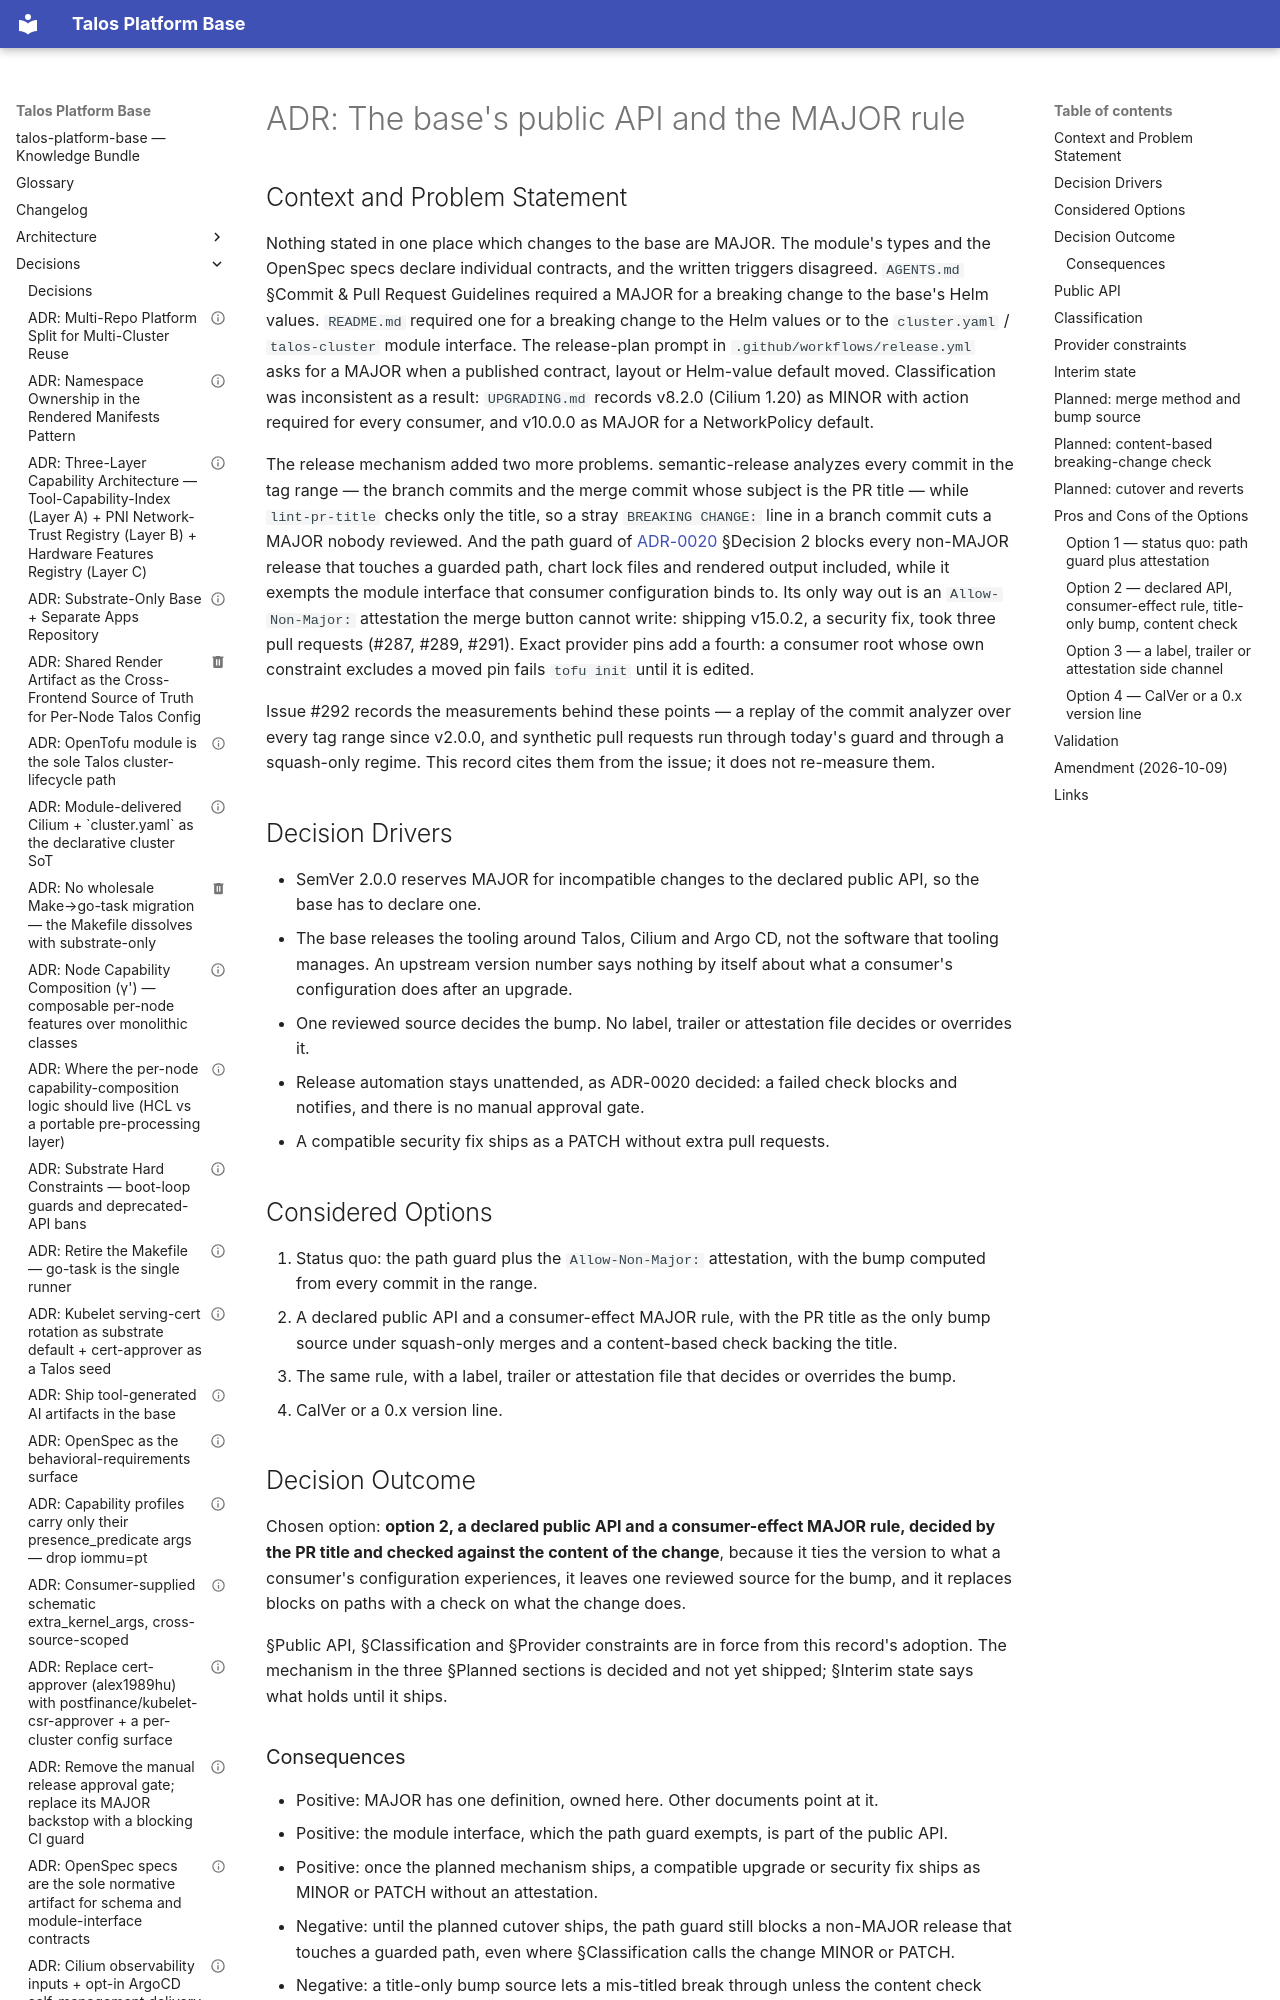

repository: Nosmoht/talos-platform-base · page: decisions/0029-public-api-and-major-rule/index.html · generator: mkdocs

---
type: decision
title: "ADR: The base's public API and the MAJOR rule"
description: "Declares the base's public API and defines a MAJOR release as one after which configuration a consumer wrote fails, or silently changes its effect; an upstream version number is never MAJOR by itself. Decides the provider-constraint form and a squash-only release mechanism whose PR title is the only bump source; the content-based breaking-change check it first planned is withdrawn."
status: stable
id: base:public-api-and-major-rule
decided: "2026-10-09T00:00:00Z"
deciders:
  - platform-maintainer
consulted: []
informed: []
supersedes:
  - "/decisions/0020-automated-release-no-approval-gate.md §Context MAJOR-vs-MINOR framing and §Consequences surface-set carve-out (now); §Decision 2, §Decision 3 and the merge-commit-only premise of §Amendment (2026-08-25), §Amendment (2026-08-31) and §Amendment (2026-08-31, second) (when the planned cutover ships)"
  - "/decisions/0027-talos-provider-prerelease-pin.md §Follow-up 2026-10-03 (exact stable pin), in force until the planned provider range ships"
superseded_by: []
related:
  - /decisions/0020-automated-release-no-approval-gate.md
  - /decisions/0022-cilium-observability-and-argocd-self-management.md
  - /decisions/0026-machine-config-apply-mode.md
  - /decisions/0027-talos-provider-prerelease-pin.md
  - /decisions/0028-consumer-free-helm-value-surface.md
tags: [adr, release, versioning, public-api]
---

# ADR: The base's public API and the MAJOR rule

## Context and Problem Statement

Nothing stated in one place which changes to the base are MAJOR. The module's
types and the OpenSpec specs declare individual contracts, and the written
triggers disagreed. `AGENTS.md` §Commit & Pull Request Guidelines required a
MAJOR for a breaking change to the base's Helm values. `README.md` required one
for a breaking change to the Helm values or to the `cluster.yaml` /
`talos-cluster` module interface. The release-plan prompt in
`.github/workflows/release.yml` asks for a MAJOR when a published contract,
layout or Helm-value default moved. Classification was inconsistent as a
result: `UPGRADING.md` records v8.2.0 (Cilium 1.20) as MINOR with action
required for every consumer, and v10.0.0 as MAJOR for a NetworkPolicy default.

The release mechanism added two more problems. semantic-release analyzes every
commit in the tag range — the branch commits and the merge commit whose subject
is the PR title — while `lint-pr-title` checks only the title, so a stray
`BREAKING CHANGE:` line in a branch commit cuts a MAJOR nobody reviewed. And the
path guard of [ADR-0020](0020-automated-release-no-approval-gate.md) §Decision 2
blocks every non-MAJOR release that touches a guarded path, chart lock files and
rendered output included, while it exempts the module interface that consumer
configuration binds to. Its only way out is an `Allow-Non-Major:` attestation
the merge button cannot write: shipping v15.0.2, a security fix, took three
pull requests (#287, #289, #291). Exact provider pins add a fourth: a consumer
root whose own constraint excludes a moved pin fails `tofu init` until it is
edited.

Issue #292 records the measurements behind these points — a replay of the
commit analyzer over every tag range since v2.0.0, and synthetic pull requests
run through today's guard and through a squash-only regime. This record cites
them from the issue; it does not re-measure them.

## Decision Drivers

- SemVer 2.0.0 reserves MAJOR for incompatible changes to the declared public
  API, so the base has to declare one.
- The base releases the tooling around Talos, Cilium and Argo CD, not the
  software that tooling manages. An upstream version number says nothing by
  itself about what a consumer's configuration does after an upgrade.
- One reviewed source decides the bump. No label, trailer or attestation file
  decides or overrides it.
- Release automation stays unattended, as ADR-0020 decided: a failed check
  blocks and notifies, and there is no manual approval gate.
- A compatible security fix ships as a PATCH without extra pull requests.

## Considered Options

1. Status quo: the path guard plus the `Allow-Non-Major:` attestation, with the
   bump computed from every commit in the range.
2. A declared public API and a consumer-effect MAJOR rule, with the PR title as
   the only bump source under squash-only merges and a content-based check
   backing the title.
3. The same rule, with a label, trailer or attestation file that decides or
   overrides the bump.
4. CalVer or a 0.x version line.
